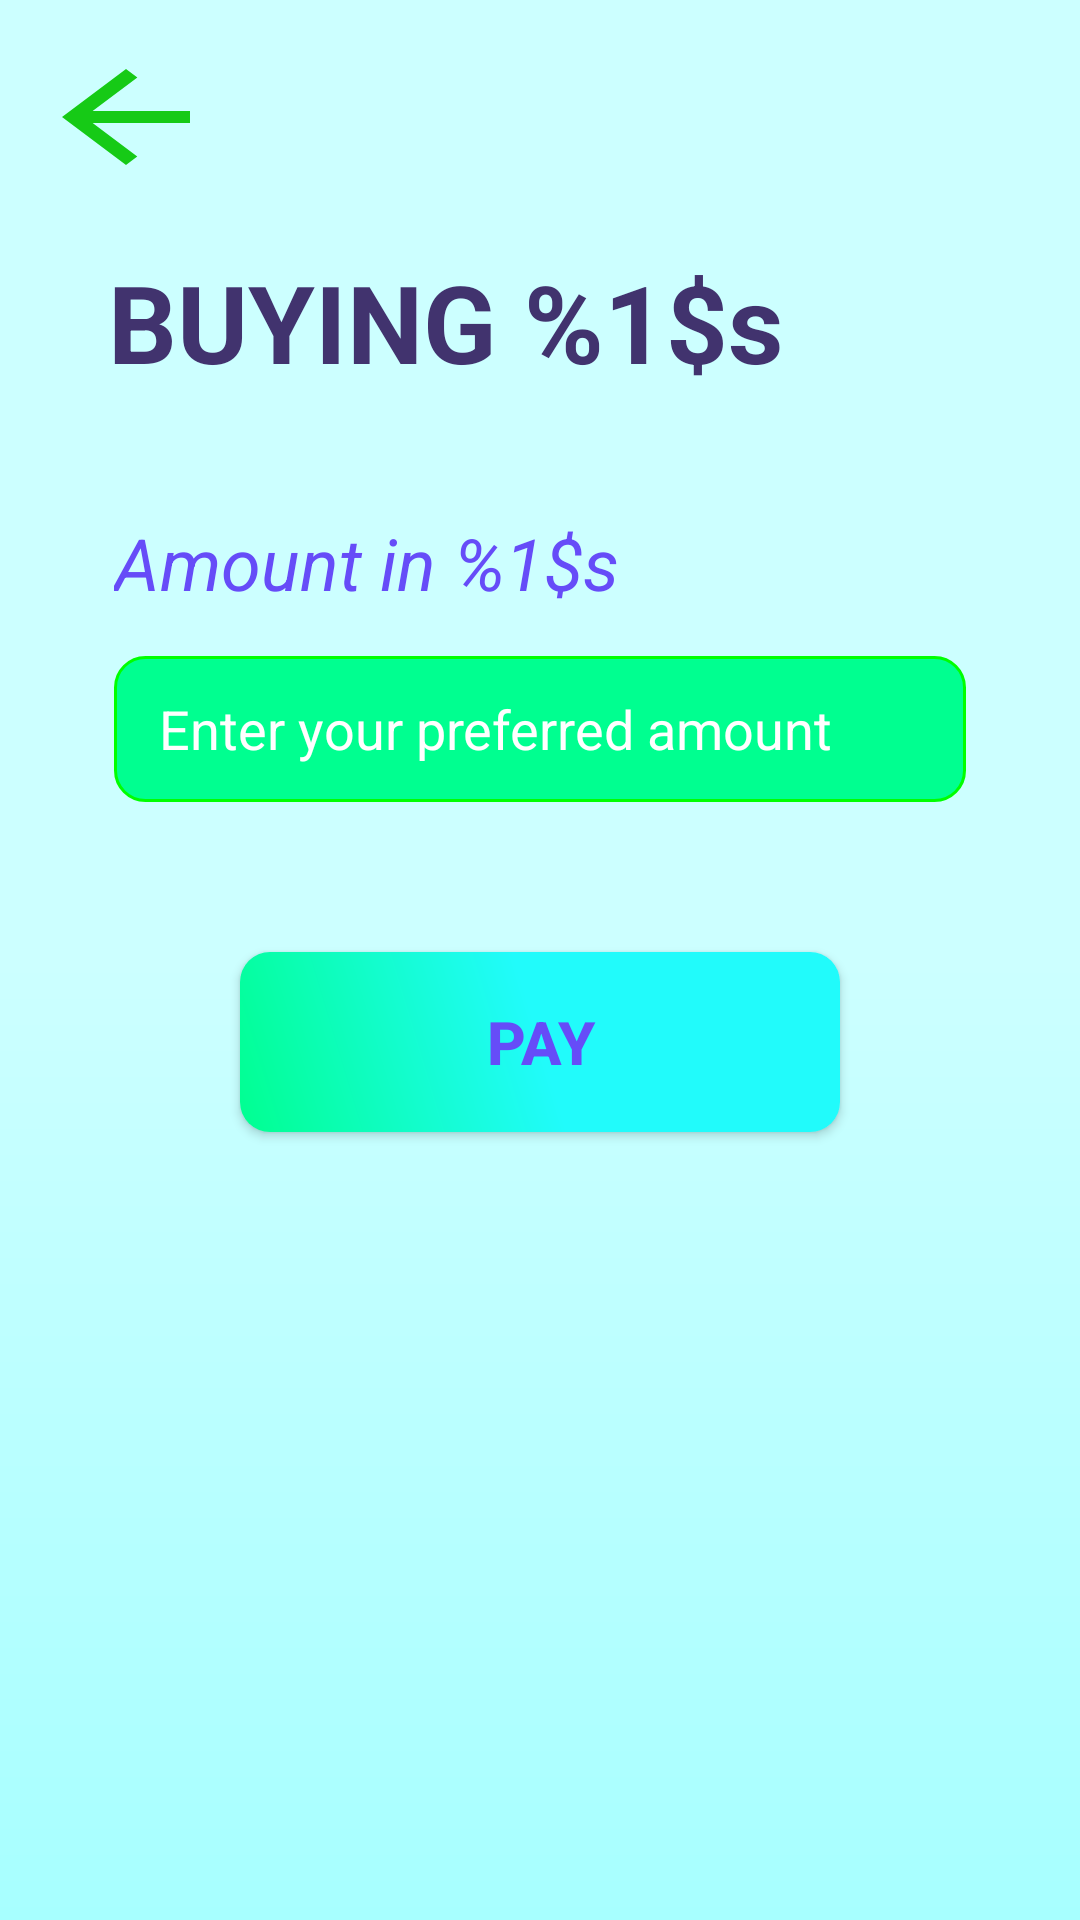

Here is an Android app screen rendered from its layout file. Give the layout XML and the strings, colors and styles it references.
<!-- AndroidManifest.xml: application theme Theme.MOON010aKotlinAndroidStudioJadeRabbitTrade -->
<!-- res/layout/activity_trading.xml -->
<?xml version="1.0" encoding="utf-8"?>
<androidx.constraintlayout.widget.ConstraintLayout
    xmlns:android="http://schemas.android.com/apk/res/android"
    xmlns:app="http://schemas.android.com/apk/res-auto"
    xmlns:tools="http://schemas.android.com/tools"
    android:layout_width="match_parent"
    android:layout_height="match_parent"
    android:background="@drawable/gradient_color_4"
    tools:context=".activities.LoginActivity" >

    <ImageButton
        android:id="@+id/return_btn"
        android:layout_width="wrap_content"
        android:layout_height="wrap_content"
        android:layout_marginTop="15dp"
        android:layout_marginStart="10dp"
        android:background="@color/transparent"
        android:src="@drawable/ic_arrow_back_dark_green"
        android:contentDescription="@string/return_content_desc"
        tools:ignore="ImageContrastCheck"
        app:layout_constraintTop_toTopOf="parent"
        app:layout_constraintStart_toStartOf="parent"/>

    <TextView
        android:id="@+id/trading_title"
        android:layout_width="0dp"
        android:layout_height="wrap_content"
        android:layout_marginTop="20dp"
        android:gravity="start"
        android:text="@string/buying_capital"
        android:textColor="@color/violet"
        android:textSize="36sp"
        android:textStyle="bold"
        app:layout_constraintWidth_percent="0.80"
        app:layout_constraintEnd_toEndOf="parent"
        app:layout_constraintStart_toStartOf="parent"
        app:layout_constraintTop_toBottomOf="@id/return_btn" />

    <LinearLayout
        android:id="@+id/amount_section"
        android:layout_width="0dp"
        android:layout_height="0dp"
        android:layout_marginTop="40dp"
        android:paddingHorizontal="20dp"
        android:orientation="vertical"
        android:gravity="start"
        app:layout_constraintWidth_percent="0.90"
        app:layout_constraintHeight_percent="0.15"
        app:layout_constraintStart_toStartOf="parent"
        app:layout_constraintEnd_toEndOf="parent"
        app:layout_constraintTop_toBottomOf="@id/trading_title" >

        <TextView
            android:id="@+id/amount_text_view"
            android:layout_width="wrap_content"
            android:layout_height="wrap_content"
            android:layout_marginBottom="15dp"
            android:text="@string/amount"
            android:textColor="@color/violet_blue"
            android:textSize="24sp"
            android:textStyle="italic" />

        <EditText
            android:id="@+id/amount_edit_text"
            style="@style/edit_text_theme_3"
            android:layout_width="match_parent"
            android:layout_height="match_parent"
            android:autofillHints="@string/app_name"
            android:hint="@string/amount_enter_hint"
            android:textColorHint="@color/white"
            android:textColor="@color/black"
            android:inputType="numberDecimal"
            tools:ignore="VisualLintTextFieldSize,TextContrastCheck" />

    </LinearLayout>

    <TextView
        android:id="@+id/amount_warning_text_view"
        android:layout_width="wrap_content"
        android:layout_height="wrap_content"
        android:layout_marginTop="5dp"
        android:text="@string/insufficient_balance"
        android:visibility="invisible"
        android:textColor="@color/red"
        android:textSize="15sp"
        android:textStyle="italic"
        app:layout_constraintEnd_toEndOf="parent"
        app:layout_constraintStart_toStartOf="parent"
        app:layout_constraintTop_toBottomOf="@id/amount_section"
        tools:ignore="TextContrastCheck" />

    <Button
        android:id="@+id/submitting_button"
        android:layout_width="wrap_content"
        android:layout_height="60dp"
        android:layout_marginTop="50dp"
        android:minWidth="200dp"
        android:background="@drawable/custom_rectangle_background_6"
        android:text="@string/pay"
        android:textColor="@color/violet_blue"
        android:textStyle="bold"
        android:textSize="20sp"
        app:layout_constraintEnd_toEndOf="parent"
        app:layout_constraintStart_toStartOf="parent"
        app:layout_constraintTop_toBottomOf="@id/amount_section"/>

</androidx.constraintlayout.widget.ConstraintLayout>
<!-- resources referenced by this layout -->
<resources>
  <color name="black">#FF000000</color>
  <color name="red">#FF0000</color>
  <color name="transparent">#00000000</color>
  <color name="violet">#41336E</color>
  <color name="violet_blue">#664CF8</color>
  <color name="white">#FFFFFFFF</color>
  <!-- drawable custom_rectangle_background_6 (drawable) -->
  <?xml version="1.0" encoding="utf-8"?>
  <shape
  xmlns:android="http://schemas.android.com/apk/res/android"
  android:shape="rectangle" >
  
  <solid android:color="@color/white" />
  
  <corners android:radius="10dp" />
  
  <size
      android:width="100dp"
      android:height="100dp" />
  
  <gradient
      android:startColor="@color/lime_cyan"
      android:centerColor="@color/light_cyan"
      android:endColor="@color/light_cyan"
      android:angle="45" />
  </shape>
  <!-- drawable gradient_color_4 (drawable) -->
  <?xml version="1.0" encoding="utf-8"?>
  <shape xmlns:android="http://schemas.android.com/apk/res/android">
      <gradient
          android:startColor="@color/white_white_cyan"
          android:centerColor="@color/white_white_cyan"
          android:endColor="@color/white_cyan"
          android:angle="-90"/>
  </shape>
  <!-- drawable ic_arrow_back_dark_green (drawable) -->
  <vector android:autoMirrored="true" android:height="48dp"
      android:tint="@color/dark_green" android:viewportHeight="24"
      android:viewportWidth="24" android:width="64dp" xmlns:android="http://schemas.android.com/apk/res/android">
      <path android:fillColor="@android:color/white" android:pathData="M20,11H7.83l5.59,-5.59L12,4l-8,8 8,8 1.41,-1.41L7.83,13H20v-2z"/>
  </vector>
  <string name="amount">Amount in %1$s</string>
  <string name="amount_enter_hint">Enter your preferred amount</string>
  <string name="app_name">JRTrade</string>
  <string name="buying_capital">BUYING %1$s</string>
  <string name="insufficient_balance">Insufficient account balance</string>
  <string name="pay">Pay</string>
  <string name="return_content_desc">Return</string>
  <style name="edit_text_theme_3" parent="edit_text_theme_1">
          <item name="android:background">@drawable/custom_edit_text_background_3</item>
          <item name="android:textColor">@color/black</item>
      </style>
  <style name="Theme.MOON010aKotlinAndroidStudioJadeRabbitTrade" parent="Base.Theme.MOON010aKotlinAndroidStudioJadeRabbitTrade" />
  <color name="lime_cyan">#00FF90</color>
  <color name="light_cyan">#21FBFB</color>
  <color name="white_white_cyan">#CCFFFF</color>
  <color name="white_cyan">#A7FFFF</color>
  <color name="dark_green">#16CA16</color>
  <style name="edit_text_theme_1">
          <item name="android:paddingHorizontal">15dp</item>
          <item name="android:background">@drawable/custom_edit_text_background_1</item>
          <item name="android:textColorHint">@color/white_gray</item>
          <item name="android:textColor">@color/white</item>
      </style>
  <!-- drawable custom_edit_text_background_3 (drawable) -->
  <?xml version="1.0" encoding="utf-8"?>
  <selector xmlns:android="http://schemas.android.com/apk/res/android">
      <item>
          <shape android:shape="rectangle">
              <corners android:radius="10dp" />
              <solid android:color="@color/lime_cyan" />
              <stroke
                  android:color="@color/green"
                  android:width="1dp" />
          </shape>
      </item>
  </selector>
  <style name="Base.Theme.MOON010aKotlinAndroidStudioJadeRabbitTrade" parent="Theme.AppCompat.DayNight.NoActionBar">
          
          
      </style>
  <!-- drawable custom_edit_text_background_1 (drawable) -->
  <?xml version="1.0" encoding="utf-8"?>
  <selector xmlns:android="http://schemas.android.com/apk/res/android">
      <item>
          <shape android:shape="rectangle">
              <corners android:radius="10dp" />
              <solid android:color="@color/violet" />
              <stroke
                  android:color="@color/white"
                  android:width="2dp" />
          </shape>
      </item>
  </selector>
  <color name="white_gray">#AFAFAF</color>
  <color name="green">#00FF00</color>
</resources>
